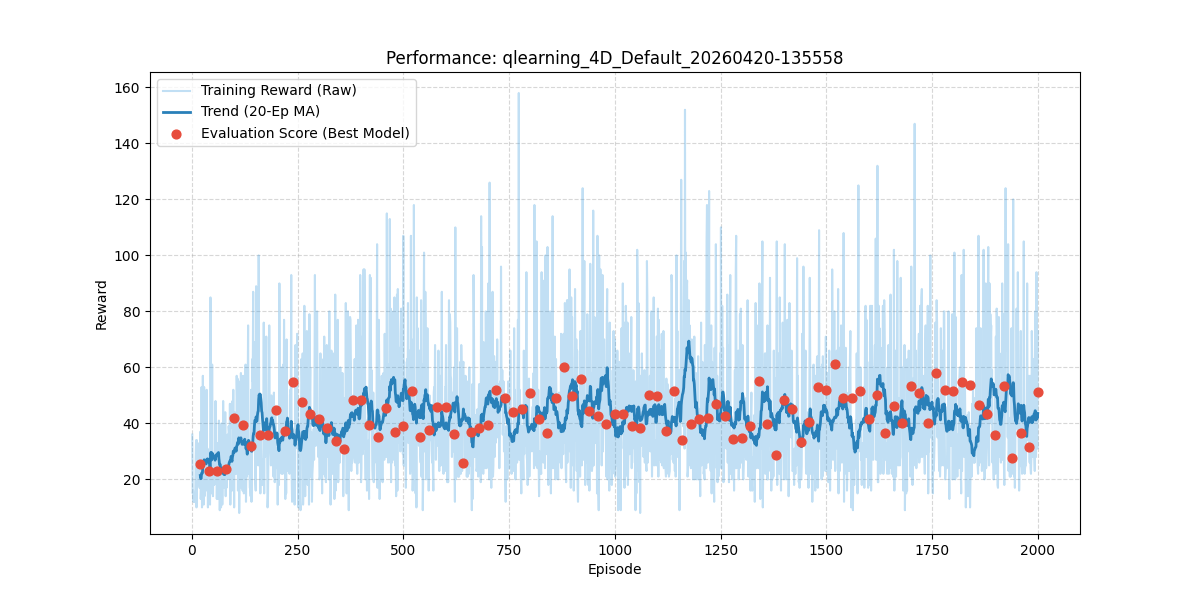

Source data for this figure (header and first rows):
episode, reward, length, epsilon, lr, eval_reward
1, 36.0, 37, 1.0, 0.03, 
2, 15.0, 16, 0.995, 0.03, 
3, 16.0, 17, 0.99, 0.03, 
4, 12.0, 13, 0.9851, 0.03, 
5, 15.0, 16, 0.9801, 0.03, 
6, 12.0, 13, 0.9752, 0.03, 
7, 13.0, 14, 0.9704, 0.03, 
8, 12.0, 13, 0.9655, 0.03, 
9, 27.0, 28, 0.9607, 0.03, 
10, 34.0, 35, 0.9559, 0.03, 
11, 10.0, 11, 0.9511, 0.03, 
12, 34.0, 35, 0.9464, 0.03, 
13, 25.0, 26, 0.9416, 0.03, 
14, 33.0, 34, 0.9369, 0.03, 
15, 21.0, 22, 0.9322, 0.03, 
16, 24.0, 25, 0.9276, 0.03, 
17, 18.0, 19, 0.9229, 0.03, 
18, 17.0, 18, 0.9183, 0.03, 
19, 17.0, 18, 0.9137, 0.03, 
20, 37.0, 38, 0.9092, 0.03, 25.4
21, 13.0, 14, 0.9046, 0.03, 
22, 17.0, 18, 0.9001, 0.03, 
23, 53.0, 54, 0.8956, 0.03, 
24, 10.0, 11, 0.8911, 0.03, 
25, 18.0, 19, 0.8867, 0.03, 
26, 57.0, 58, 0.8822, 0.03, 
27, 38.0, 39, 0.8778, 0.03, 
28, 11.0, 12, 0.8734, 0.03, 
29, 53.0, 54, 0.8691, 0.03, 
30, 14.0, 15, 0.8647, 0.03, 
31, 15.0, 16, 0.8604, 0.03, 
32, 31.0, 32, 0.8561, 0.03, 
33, 21.0, 22, 0.8518, 0.03, 
34, 26.0, 27, 0.8475, 0.03, 
35, 52.0, 53, 0.8433, 0.03, 
36, 16.0, 17, 0.8391, 0.03, 
37, 31.0, 32, 0.8349, 0.03, 
38, 10.0, 11, 0.8307, 0.03, 
39, 17.0, 18, 0.8266, 0.03, 
40, 22.0, 23, 0.8224, 0.03, 23.1
41, 19.0, 20, 0.8183, 0.03, 
42, 12.0, 13, 0.8142, 0.03, 
43, 11.0, 12, 0.8102, 0.03, 
44, 85.0, 86, 0.8061, 0.03, 
45, 52.0, 53, 0.8021, 0.03, 
46, 26.0, 27, 0.7981, 0.03, 
47, 15.0, 16, 0.7941, 0.03, 
48, 61.0, 62, 0.7901, 0.03, 
49, 21.0, 22, 0.7862, 0.03, 
50, 14.0, 15, 0.7822, 0.03, 
51, 29.0, 30, 0.7783, 0.03, 
52, 25.0, 26, 0.7744, 0.03, 
53, 18.0, 19, 0.7705, 0.03, 
54, 26.0, 27, 0.7667, 0.03, 
55, 27.0, 28, 0.7629, 0.03, 
56, 48.0, 49, 0.759, 0.03, 
57, 23.0, 24, 0.7553, 0.03, 
58, 26.0, 27, 0.7515, 0.03, 
59, 13.0, 14, 0.7477, 0.03, 
60, 21.0, 22, 0.744, 0.03, 23.0
... 1,940 more rows
